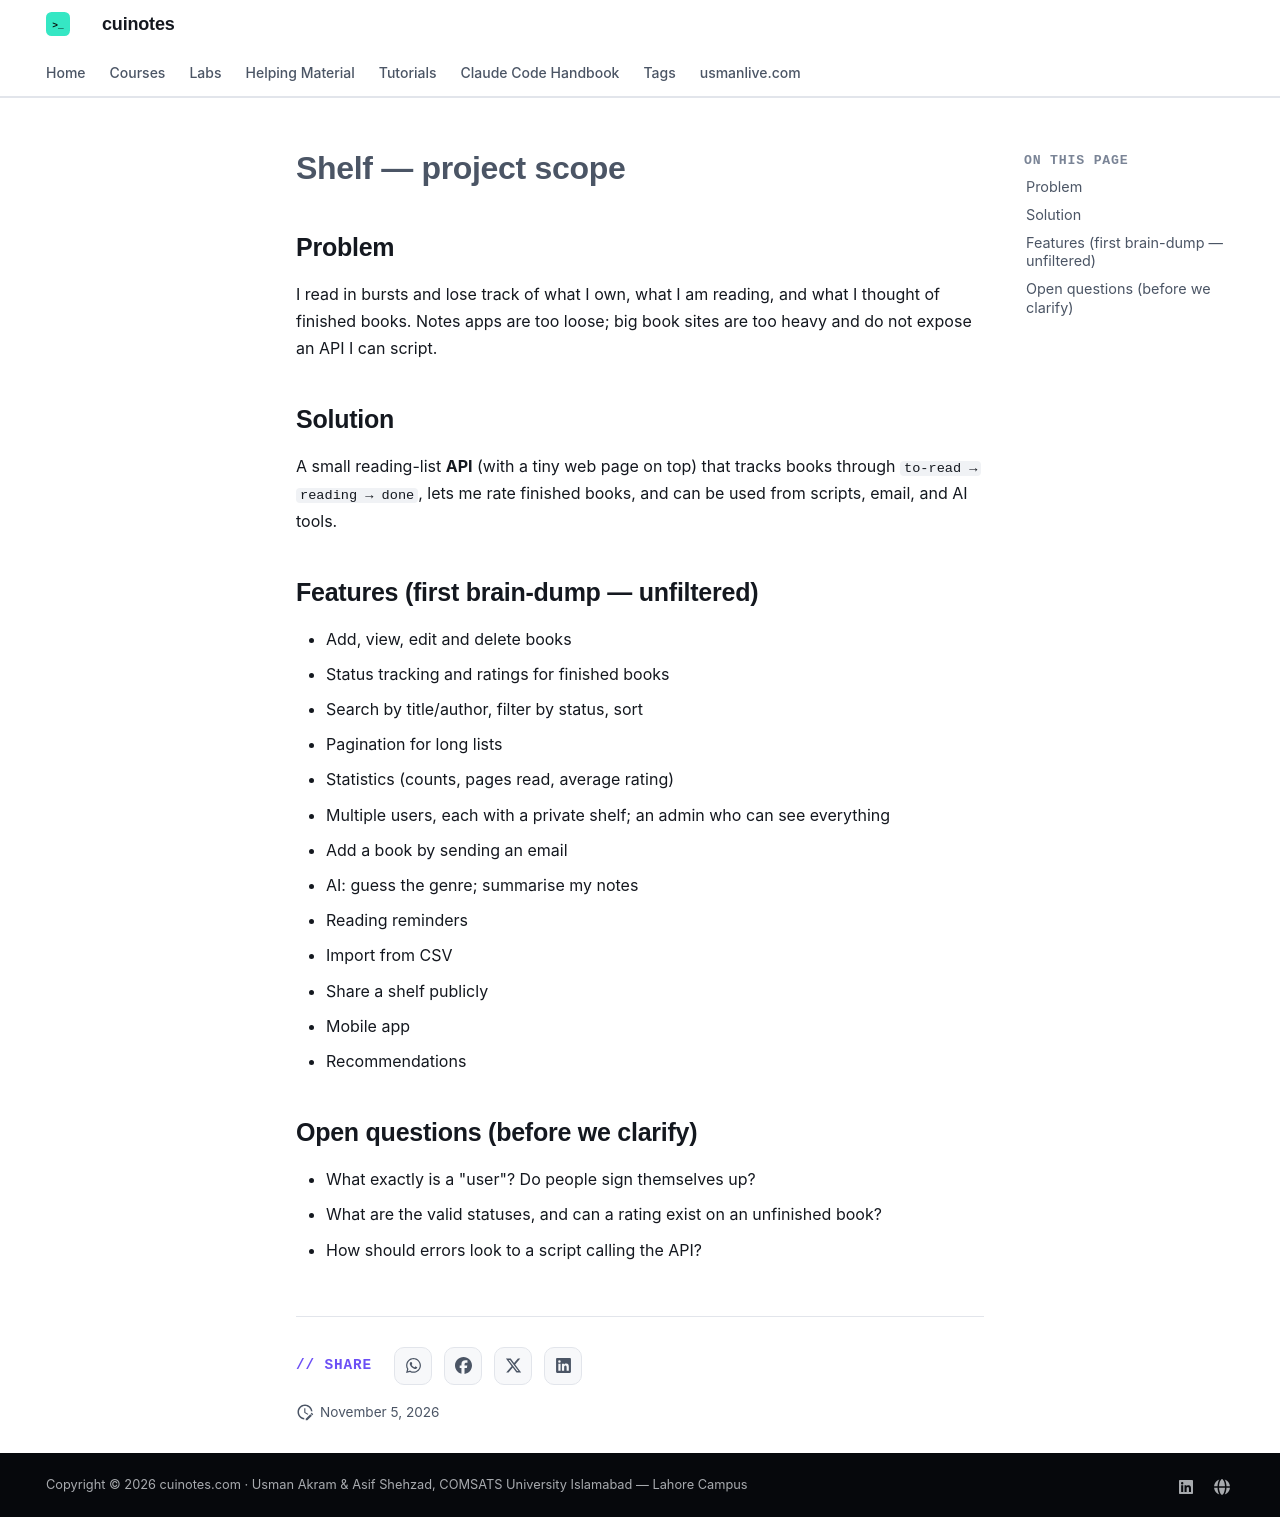

repository: mua22/mern-web-book · page: claude-code-handbook/examples/shelf/project/scope/index.html · generator: mkdocs

# Shelf — project scope

## Problem
I read in bursts and lose track of what I own, what I am reading, and what I thought of finished books.
Notes apps are too loose; big book sites are too heavy and do not expose an API I can script.

## Solution
A small reading-list **API** (with a tiny web page on top) that tracks books through
`to-read → reading → done`, lets me rate finished books, and can be used from scripts, email, and AI tools.

## Features (first brain-dump — unfiltered)
- Add, view, edit and delete books
- Status tracking and ratings for finished books
- Search by title/author, filter by status, sort
- Pagination for long lists
- Statistics (counts, pages read, average rating)
- Multiple users, each with a private shelf; an admin who can see everything
- Add a book by sending an email
- AI: guess the genre; summarise my notes
- Reading reminders
- Import from CSV
- Share a shelf publicly
- Mobile app
- Recommendations

## Open questions (before we clarify)
- What exactly is a "user"? Do people sign themselves up?
- What are the valid statuses, and can a rating exist on an unfinished book?
- How should errors look to a script calling the API?
